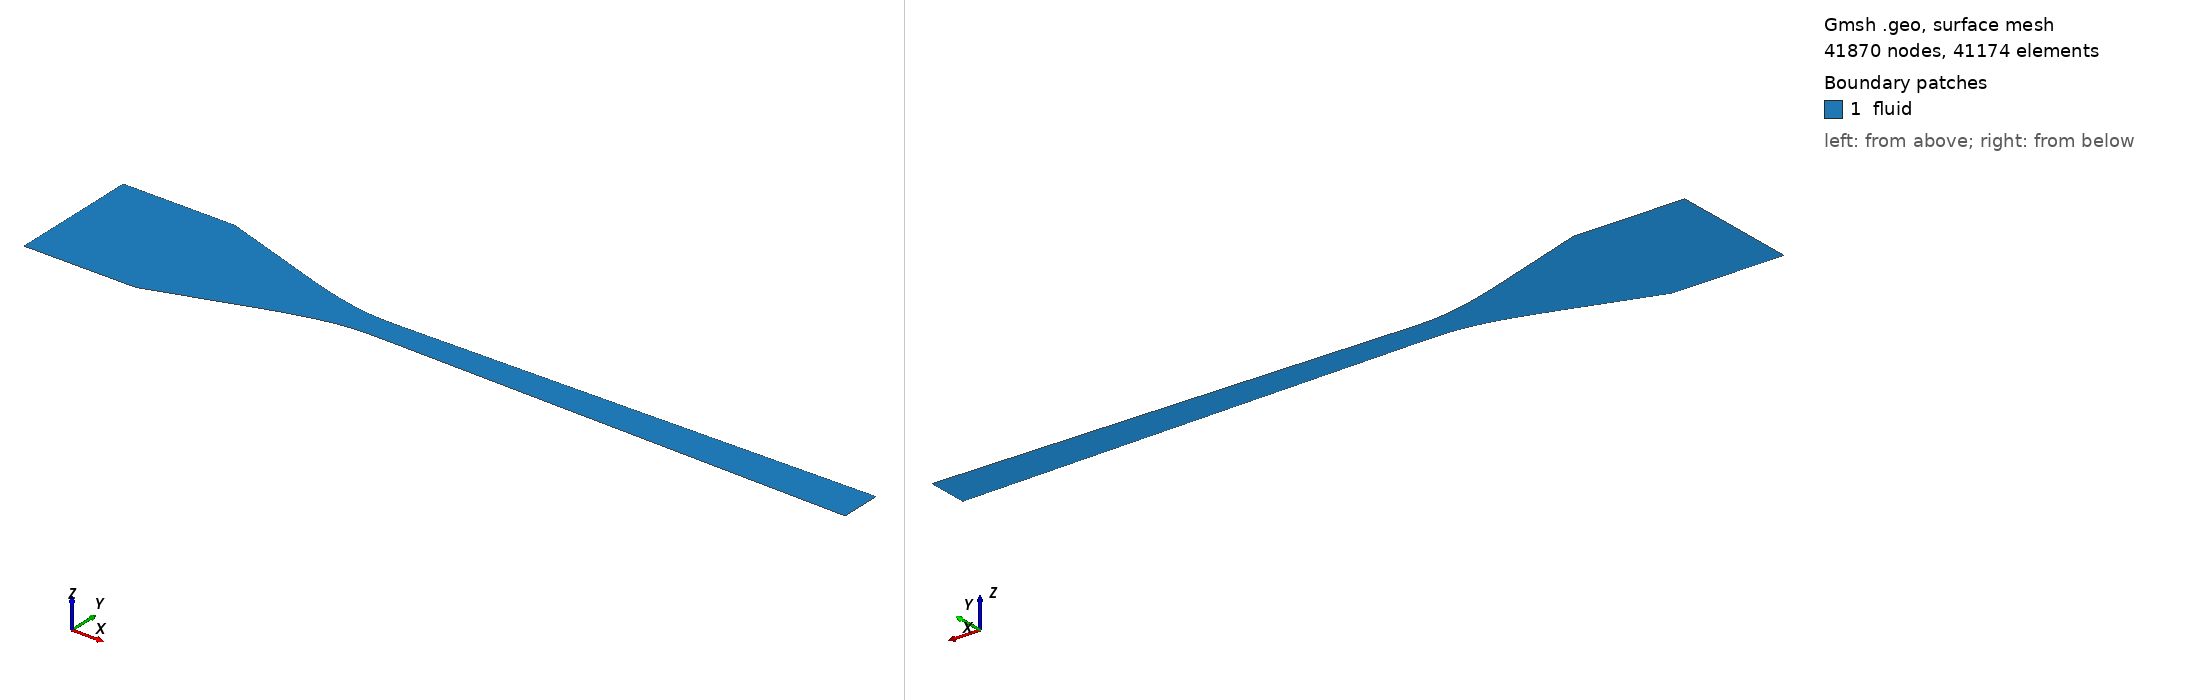

Gmsh geometry script, surface-meshed: 41870 nodes, 41174 surface elements. Boundary patches (legend numbers): 1 fluid. Left view from above one corner, right view from below the opposite corner. Legend entries are the model's physical surfaces. The drawing asked Gmsh for element sizes between 1% and 20% of the model's largest extent; the script's own settings can give other sizes.

=== nozzle_user_2d_planar_inv.geo (drawn) ===
Geometry.LineNumbers = 1;
Mesh.ScalingFactor = 0.001; // mm -> m
// Wyslouzil Fig.3 nozzle, user profile 2026-08-19 (nozzle_user_profile.py):
//   throat half 2.5 mm @x=0, exit half 3.9500 mm (A/A*=1.5800), inlet half 12.7 mm, x=[-60.0,95.0] mm
Point(1) = {-60.0000000, 12.7000000, 0.0, 1.0};
Point(2) = {-38.0000000, 12.7000000, 0.0, 1.0};
Line(1) = {1, 2};
Transfinite Line {1} = 36;
Point(3) = {-21.2727273, 7.1800039, 0.0, 1.0};
Line(2) = {2, 3};
Transfinite Line {2} = 40;
Point(4) = {-21.0224599, 7.0974194, 0.0, 1.0};
Point(5) = {-20.7721925, 7.0148577, 0.0, 1.0};
Point(6) = {-20.5219251, 6.9323417, 0.0, 1.0};
Point(7) = {-20.2716578, 6.8498943, 0.0, 1.0};
Point(8) = {-20.0213904, 6.7675384, 0.0, 1.0};
Point(9) = {-19.7711230, 6.6852968, 0.0, 1.0};
Point(10) = {-19.5208556, 6.6031923, 0.0, 1.0};
Point(11) = {-19.2705882, 6.5212479, 0.0, 1.0};
Point(12) = {-19.0203209, 6.4394864, 0.0, 1.0};
Point(13) = {-18.7700535, 6.3579307, 0.0, 1.0};
Point(14) = {-18.5197861, 6.2766035, 0.0, 1.0};
Point(15) = {-18.2695187, 6.1955279, 0.0, 1.0};
Point(16) = {-18.0192513, 6.1147266, 0.0, 1.0};
Point(17) = {-17.7689840, 6.0342225, 0.0, 1.0};
Point(18) = {-17.5187166, 5.9540384, 0.0, 1.0};
Point(19) = {-17.2684492, 5.8741973, 0.0, 1.0};
Point(20) = {-17.0181818, 5.7947220, 0.0, 1.0};
Point(21) = {-16.7679144, 5.7156354, 0.0, 1.0};
Point(22) = {-16.5176471, 5.6369602, 0.0, 1.0};
Point(23) = {-16.2673797, 5.5587195, 0.0, 1.0};
Point(24) = {-16.0171123, 5.4809359, 0.0, 1.0};
Point(25) = {-15.7668449, 5.4036325, 0.0, 1.0};
Point(26) = {-15.5165775, 5.3268321, 0.0, 1.0};
Point(27) = {-15.2663102, 5.2505574, 0.0, 1.0};
Point(28) = {-15.0160428, 5.1748315, 0.0, 1.0};
Point(29) = {-14.7657754, 5.0996770, 0.0, 1.0};
Point(30) = {-14.5155080, 5.0251170, 0.0, 1.0};
Point(31) = {-14.2652406, 4.9511743, 0.0, 1.0};
Point(32) = {-14.0149733, 4.8778717, 0.0, 1.0};
Point(33) = {-13.7647059, 4.8052321, 0.0, 1.0};
Point(34) = {-13.5144385, 4.7332784, 0.0, 1.0};
Point(35) = {-13.2641711, 4.6620333, 0.0, 1.0};
Point(36) = {-13.0139037, 4.5915199, 0.0, 1.0};
Point(37) = {-12.7636364, 4.5217609, 0.0, 1.0};
Point(38) = {-12.5133690, 4.4527792, 0.0, 1.0};
Point(39) = {-12.2631016, 4.3845976, 0.0, 1.0};
Point(40) = {-12.0128342, 4.3172391, 0.0, 1.0};
Point(41) = {-11.7625668, 4.2507265, 0.0, 1.0};
Point(42) = {-11.5122995, 4.1850826, 0.0, 1.0};
Point(43) = {-11.2620321, 4.1203303, 0.0, 1.0};
Point(44) = {-11.0117647, 4.0564926, 0.0, 1.0};
Point(45) = {-10.7614973, 3.9935921, 0.0, 1.0};
Point(46) = {-10.5112299, 3.9316518, 0.0, 1.0};
Point(47) = {-10.2609626, 3.8706946, 0.0, 1.0};
Point(48) = {-10.0106952, 3.8107434, 0.0, 1.0};
Point(49) = {-9.7604278, 3.7518209, 0.0, 1.0};
Point(50) = {-9.5101604, 3.6939500, 0.0, 1.0};
Point(51) = {-9.2598930, 3.6371537, 0.0, 1.0};
Point(52) = {-9.0096257, 3.5814547, 0.0, 1.0};
Point(53) = {-8.7593583, 3.5268759, 0.0, 1.0};
Point(54) = {-8.5090909, 3.4734403, 0.0, 1.0};
Point(55) = {-8.2588235, 3.4211706, 0.0, 1.0};
Point(56) = {-8.0085561, 3.3700897, 0.0, 1.0};
Point(57) = {-7.7582888, 3.3202205, 0.0, 1.0};
Point(58) = {-7.5080214, 3.2715858, 0.0, 1.0};
Point(59) = {-7.2577540, 3.2242085, 0.0, 1.0};
Point(60) = {-7.0074866, 3.1781115, 0.0, 1.0};
Point(61) = {-6.7572193, 3.1333176, 0.0, 1.0};
Point(62) = {-6.5069519, 3.0898497, 0.0, 1.0};
Point(63) = {-6.2566845, 3.0477306, 0.0, 1.0};
Point(64) = {-6.0064171, 3.0069833, 0.0, 1.0};
Point(65) = {-5.7561497, 2.9676305, 0.0, 1.0};
Point(66) = {-5.5058824, 2.9296951, 0.0, 1.0};
Point(67) = {-5.2556150, 2.8932001, 0.0, 1.0};
Point(68) = {-5.0053476, 2.8581682, 0.0, 1.0};
Point(69) = {-4.7550802, 2.8246223, 0.0, 1.0};
Point(70) = {-4.5048128, 2.7925853, 0.0, 1.0};
Point(71) = {-4.2545455, 2.7620800, 0.0, 1.0};
Point(72) = {-4.0042781, 2.7331294, 0.0, 1.0};
Point(73) = {-3.7540107, 2.7057562, 0.0, 1.0};
Point(74) = {-3.5037433, 2.6799833, 0.0, 1.0};
Point(75) = {-3.2534759, 2.6558336, 0.0, 1.0};
Point(76) = {-3.0032086, 2.6333300, 0.0, 1.0};
Point(77) = {-2.7529412, 2.6124953, 0.0, 1.0};
Point(78) = {-2.5026738, 2.5933523, 0.0, 1.0};
Point(79) = {-2.2524064, 2.5759240, 0.0, 1.0};
Point(80) = {-2.0021390, 2.5602332, 0.0, 1.0};
Point(81) = {-1.7518717, 2.5463028, 0.0, 1.0};
Point(82) = {-1.5016043, 2.5341555, 0.0, 1.0};
Point(83) = {-1.2513369, 2.5238144, 0.0, 1.0};
Point(84) = {-1.0010695, 2.5153022, 0.0, 1.0};
Point(85) = {-0.7508021, 2.5086418, 0.0, 1.0};
Point(86) = {-0.5005348, 2.5038560, 0.0, 1.0};
Point(87) = {-0.2502674, 2.5009678, 0.0, 1.0};
Point(88) = {0.0000000, 2.5000000, 0.0, 1.0};
Spline(3) = {3,4,5,6,7,8,9,10,11,12,13,14,15,16,17,18,19,20,21,22,23,24,25,26,27,28,29,30,31,32,33,34,35,36,37,38,39,40,41,42,43,44,45,46,47,48,49,50,51,52,53,54,55,56,57,58,59,60,61,62,63,64,65,66,67,68,69,70,71,72,73,74,75,76,77,78,79,80,81,82,83,84,85,86,87,88};
Transfinite Line {3} = 50;
Point(89) = {0.2529117, 2.5001229, 0.0, 1.0};
Point(90) = {0.5058235, 2.5004863, 0.0, 1.0};
Point(91) = {0.7587352, 2.5010825, 0.0, 1.0};
Point(92) = {1.0116470, 2.5019038, 0.0, 1.0};
Point(93) = {1.2645587, 2.5029423, 0.0, 1.0};
Point(94) = {1.5174705, 2.5041903, 0.0, 1.0};
Point(95) = {1.7703822, 2.5056401, 0.0, 1.0};
Point(96) = {2.0232940, 2.5072839, 0.0, 1.0};
Point(97) = {2.2762057, 2.5091140, 0.0, 1.0};
Point(98) = {2.5291175, 2.5111225, 0.0, 1.0};
Point(99) = {2.7820292, 2.5133017, 0.0, 1.0};
Point(100) = {3.0349410, 2.5156439, 0.0, 1.0};
Point(101) = {3.2878527, 2.5181413, 0.0, 1.0};
Point(102) = {3.5407645, 2.5207861, 0.0, 1.0};
Point(103) = {3.7936762, 2.5235706, 0.0, 1.0};
Point(104) = {4.0465880, 2.5264870, 0.0, 1.0};
Point(105) = {4.2994997, 2.5295276, 0.0, 1.0};
Point(106) = {4.5524115, 2.5326846, 0.0, 1.0};
Point(107) = {4.8053232, 2.5359502, 0.0, 1.0};
Point(108) = {5.0582350, 2.5393167, 0.0, 1.0};
Point(109) = {5.3111467, 2.5427763, 0.0, 1.0};
Point(110) = {5.5640585, 2.5463213, 0.0, 1.0};
Point(111) = {5.8169702, 2.5499439, 0.0, 1.0};
Point(112) = {6.0698820, 2.5536363, 0.0, 1.0};
Point(113) = {6.3227937, 2.5573908, 0.0, 1.0};
Point(114) = {6.5757055, 2.5611996, 0.0, 1.0};
Point(115) = {6.8286172, 2.5650549, 0.0, 1.0};
Point(116) = {7.0815289, 2.5689491, 0.0, 1.0};
Point(117) = {7.3344407, 2.5728743, 0.0, 1.0};
Point(118) = {7.5873524, 2.5768228, 0.0, 1.0};
Point(119) = {7.8402642, 2.5807868, 0.0, 1.0};
Point(120) = {8.0931759, 2.5847585, 0.0, 1.0};
Spline(4) = {88,89,90,91,92,93,94,95,96,97,98,99,100,101,102,103,104,105,106,107,108,109,110,111,112,113,114,115,116,117,118,119,120};
Transfinite Line {4} = 20;
Point(121) = {95.0000000, 3.9500000, 0.0, 1.0};
Line(5) = {120, 121};
Transfinite Line {5} = 205;
Point(122) = {-60.0000000, -12.7000000, 0.0, 1.0};
Point(123) = {-38.0000000, -12.7000000, 0.0, 1.0};
Line(6) = {122, 123};
Transfinite Line {6} = 36;
Point(124) = {-21.2727273, -7.1800039, 0.0, 1.0};
Line(7) = {123, 124};
Transfinite Line {7} = 40;
Point(125) = {-21.0224599, -7.0974194, 0.0, 1.0};
Point(126) = {-20.7721925, -7.0148577, 0.0, 1.0};
Point(127) = {-20.5219251, -6.9323417, 0.0, 1.0};
Point(128) = {-20.2716578, -6.8498943, 0.0, 1.0};
Point(129) = {-20.0213904, -6.7675384, 0.0, 1.0};
Point(130) = {-19.7711230, -6.6852968, 0.0, 1.0};
Point(131) = {-19.5208556, -6.6031923, 0.0, 1.0};
Point(132) = {-19.2705882, -6.5212479, 0.0, 1.0};
Point(133) = {-19.0203209, -6.4394864, 0.0, 1.0};
Point(134) = {-18.7700535, -6.3579307, 0.0, 1.0};
Point(135) = {-18.5197861, -6.2766035, 0.0, 1.0};
Point(136) = {-18.2695187, -6.1955279, 0.0, 1.0};
Point(137) = {-18.0192513, -6.1147266, 0.0, 1.0};
Point(138) = {-17.7689840, -6.0342225, 0.0, 1.0};
Point(139) = {-17.5187166, -5.9540384, 0.0, 1.0};
Point(140) = {-17.2684492, -5.8741973, 0.0, 1.0};
Point(141) = {-17.0181818, -5.7947220, 0.0, 1.0};
Point(142) = {-16.7679144, -5.7156354, 0.0, 1.0};
Point(143) = {-16.5176471, -5.6369602, 0.0, 1.0};
Point(144) = {-16.2673797, -5.5587195, 0.0, 1.0};
Point(145) = {-16.0171123, -5.4809359, 0.0, 1.0};
Point(146) = {-15.7668449, -5.4036325, 0.0, 1.0};
Point(147) = {-15.5165775, -5.3268321, 0.0, 1.0};
Point(148) = {-15.2663102, -5.2505574, 0.0, 1.0};
Point(149) = {-15.0160428, -5.1748315, 0.0, 1.0};
Point(150) = {-14.7657754, -5.0996770, 0.0, 1.0};
Point(151) = {-14.5155080, -5.0251170, 0.0, 1.0};
Point(152) = {-14.2652406, -4.9511743, 0.0, 1.0};
Point(153) = {-14.0149733, -4.8778717, 0.0, 1.0};
Point(154) = {-13.7647059, -4.8052321, 0.0, 1.0};
Point(155) = {-13.5144385, -4.7332784, 0.0, 1.0};
Point(156) = {-13.2641711, -4.6620333, 0.0, 1.0};
Point(157) = {-13.0139037, -4.5915199, 0.0, 1.0};
Point(158) = {-12.7636364, -4.5217609, 0.0, 1.0};
Point(159) = {-12.5133690, -4.4527792, 0.0, 1.0};
Point(160) = {-12.2631016, -4.3845976, 0.0, 1.0};
Point(161) = {-12.0128342, -4.3172391, 0.0, 1.0};
Point(162) = {-11.7625668, -4.2507265, 0.0, 1.0};
Point(163) = {-11.5122995, -4.1850826, 0.0, 1.0};
Point(164) = {-11.2620321, -4.1203303, 0.0, 1.0};
Point(165) = {-11.0117647, -4.0564926, 0.0, 1.0};
Point(166) = {-10.7614973, -3.9935921, 0.0, 1.0};
Point(167) = {-10.5112299, -3.9316518, 0.0, 1.0};
Point(168) = {-10.2609626, -3.8706946, 0.0, 1.0};
Point(169) = {-10.0106952, -3.8107434, 0.0, 1.0};
Point(170) = {-9.7604278, -3.7518209, 0.0, 1.0};
Point(171) = {-9.5101604, -3.6939500, 0.0, 1.0};
Point(172) = {-9.2598930, -3.6371537, 0.0, 1.0};
Point(173) = {-9.0096257, -3.5814547, 0.0, 1.0};
Point(174) = {-8.7593583, -3.5268759, 0.0, 1.0};
Point(175) = {-8.5090909, -3.4734403, 0.0, 1.0};
Point(176) = {-8.2588235, -3.4211706, 0.0, 1.0};
Point(177) = {-8.0085561, -3.3700897, 0.0, 1.0};
Point(178) = {-7.7582888, -3.3202205, 0.0, 1.0};
Point(179) = {-7.5080214, -3.2715858, 0.0, 1.0};
Point(180) = {-7.2577540, -3.2242085, 0.0, 1.0};
Point(181) = {-7.0074866, -3.1781115, 0.0, 1.0};
Point(182) = {-6.7572193, -3.1333176, 0.0, 1.0};
Point(183) = {-6.5069519, -3.0898497, 0.0, 1.0};
Point(184) = {-6.2566845, -3.0477306, 0.0, 1.0};
Point(185) = {-6.0064171, -3.0069833, 0.0, 1.0};
Point(186) = {-5.7561497, -2.9676305, 0.0, 1.0};
Point(187) = {-5.5058824, -2.9296951, 0.0, 1.0};
Point(188) = {-5.2556150, -2.8932001, 0.0, 1.0};
Point(189) = {-5.0053476, -2.8581682, 0.0, 1.0};
Point(190) = {-4.7550802, -2.8246223, 0.0, 1.0};
Point(191) = {-4.5048128, -2.7925853, 0.0, 1.0};
Point(192) = {-4.2545455, -2.7620800, 0.0, 1.0};
Point(193) = {-4.0042781, -2.7331294, 0.0, 1.0};
Point(194) = {-3.7540107, -2.7057562, 0.0, 1.0};
Point(195) = {-3.5037433, -2.6799833, 0.0, 1.0};
Point(196) = {-3.2534759, -2.6558336, 0.0, 1.0};
Point(197) = {-3.0032086, -2.6333300, 0.0, 1.0};
Point(198) = {-2.7529412, -2.6124953, 0.0, 1.0};
Point(199) = {-2.5026738, -2.5933523, 0.0, 1.0};
Point(200) = {-2.2524064, -2.5759240, 0.0, 1.0};
Point(201) = {-2.0021390, -2.5602332, 0.0, 1.0};
Point(202) = {-1.7518717, -2.5463028, 0.0, 1.0};
Point(203) = {-1.5016043, -2.5341555, 0.0, 1.0};
Point(204) = {-1.2513369, -2.5238144, 0.0, 1.0};
Point(205) = {-1.0010695, -2.5153022, 0.0, 1.0};
Point(206) = {-0.7508021, -2.5086418, 0.0, 1.0};
Point(207) = {-0.5005348, -2.5038560, 0.0, 1.0};
Point(208) = {-0.2502674, -2.5009678, 0.0, 1.0};
Point(209) = {0.0000000, -2.5000000, 0.0, 1.0};
Spline(8) = {124,125,126,127,128,129,130,131,132,133,134,135,136,137,138,139,140,141,142,143,144,145,146,147,148,149,150,151,152,153,154,155,156,157,158,159,160,161,162,163,164,165,166,167,168,169,170,171,172,173,174,175,176,177,178,179,180,181,182,183,184,185,186,187,188,189,190,191,192,193,194,195,196,197,198,199,200,201,202,203,204,205,206,207,208,209};
Transfinite Line {8} = 50;
Point(210) = {0.2529117, -2.5001229, 0.0, 1.0};
Point(211) = {0.5058235, -2.5004863, 0.0, 1.0};
Point(212) = {0.7587352, -2.5010825, 0.0, 1.0};
Point(213) = {1.0116470, -2.5019038, 0.0, 1.0};
Point(214) = {1.2645587, -2.5029423, 0.0, 1.0};
Point(215) = {1.5174705, -2.5041903, 0.0, 1.0};
Point(216) = {1.7703822, -2.5056401, 0.0, 1.0};
Point(217) = {2.0232940, -2.5072839, 0.0, 1.0};
Point(218) = {2.2762057, -2.5091140, 0.0, 1.0};
Point(219) = {2.5291175, -2.5111225, 0.0, 1.0};
Point(220) = {2.7820292, -2.5133017, 0.0, 1.0};
Point(221) = {3.0349410, -2.5156439, 0.0, 1.0};
Point(222) = {3.2878527, -2.5181413, 0.0, 1.0};
Point(223) = {3.5407645, -2.5207861, 0.0, 1.0};
Point(224) = {3.7936762, -2.5235706, 0.0, 1.0};
Point(225) = {4.0465880, -2.5264870, 0.0, 1.0};
Point(226) = {4.2994997, -2.5295276, 0.0, 1.0};
Point(227) = {4.5524115, -2.5326846, 0.0, 1.0};
Point(228) = {4.8053232, -2.5359502, 0.0, 1.0};
Point(229) = {5.0582350, -2.5393167, 0.0, 1.0};
Point(230) = {5.3111467, -2.5427763, 0.0, 1.0};
Point(231) = {5.5640585, -2.5463213, 0.0, 1.0};
Point(232) = {5.8169702, -2.5499439, 0.0, 1.0};
Point(233) = {6.0698820, -2.5536363, 0.0, 1.0};
Point(234) = {6.3227937, -2.5573908, 0.0, 1.0};
Point(235) = {6.5757055, -2.5611996, 0.0, 1.0};
Point(236) = {6.8286172, -2.5650549, 0.0, 1.0};
Point(237) = {7.0815289, -2.5689491, 0.0, 1.0};
Point(238) = {7.3344407, -2.5728743, 0.0, 1.0};
Point(239) = {7.5873524, -2.5768228, 0.0, 1.0};
Point(240) = {7.8402642, -2.5807868, 0.0, 1.0};
Point(241) = {8.0931759, -2.5847585, 0.0, 1.0};
Spline(9) = {209,210,211,212,213,214,215,216,217,218,219,220,221,222,223,224,225,226,227,228,229,230,231,232,233,234,235,236,237,238,239,240,241};
Transfinite Line {9} = 20;
Point(242) = {95.0000000, -3.9500000, 0.0, 1.0};
Line(10) = {241, 242};
Transfinite Line {10} = 205;
Line(11) = {121, 242};
Line(12) = {1, 122};
Transfinite Line {12, 11} = 120;   // 非粘性用: 壁クラスタなし
Curve Loop(1) = {1, 2, 3, 4, 5, 11, -10, -9, -8, -7, -6, -12};
Plane Surface(1) = {1};
Transfinite Surface {1} = {1, 121, 242, 122};
Recombine Surface(1);
// streamwise nodes = 347, NY = 120

// planar 2D (node 用): 押し出しなし。physID は forge 規約 (inlet 1 / outlet 2 / wall 3 / fluid 5)
Physical Curve("inlet", 1)  = {12};
Physical Curve("outlet", 2) = {11};
Physical Curve("wall", 3)   = {1, 2, 3, 4, 5, 6, 7, 8, 9, 10};
Physical Surface("fluid", 5) = {1};
